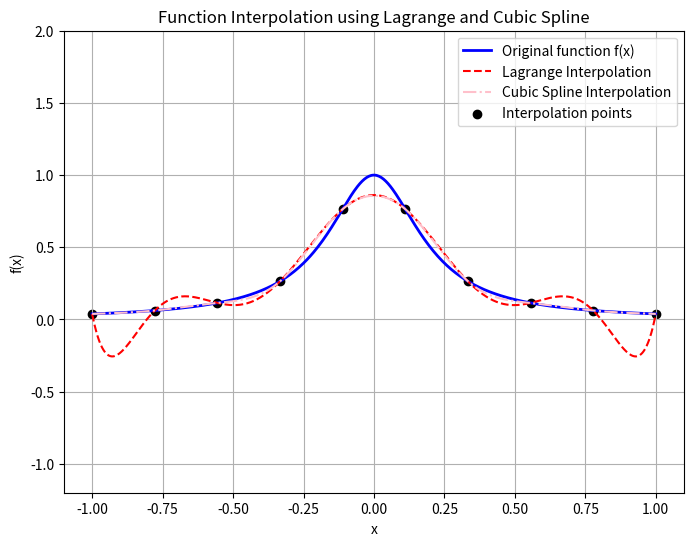

Here is the Python script that generated this plot:
import numpy as np
import matplotlib.pyplot as plt
from scipy.interpolate import lagrange, CubicSpline

def f(x):
    return 1 / (1 + 25 * x**2)

n = 10
x_interp = np.linspace(-1, 1, n)  # Chebyshev nodes can also be used for better results
y_interp = f(x_interp)

lagrange_poly = lagrange(x_interp, y_interp)

cubic_spline = CubicSpline(x_interp, y_interp, bc_type='natural')

x_plot = np.linspace(-1, 1, 500)
y_true = f(x_plot)
y_lagrange = lagrange_poly(x_plot)
y_spline = cubic_spline(x_plot)

plt.figure(figsize=(8, 6))
plt.plot(x_plot, y_true, 'k', color="blue", label="Original function f(x)", linewidth=2)
plt.plot(x_plot, y_lagrange, 'r--', color="red", label="Lagrange Interpolation")
plt.plot(x_plot, y_spline, 'b-.', color="pink", label="Cubic Spline Interpolation")
plt.scatter(x_interp, y_interp, c='black', marker='o', label="Interpolation points")
plt.legend()
plt.xlabel("x")
plt.ylabel("f(x)")
plt.ylim(min(x_interp) - 0.2, max(x_interp) + 1)
plt.title("Function Interpolation using Lagrange and Cubic Spline")
plt.grid()
plt.show()

# End of file
